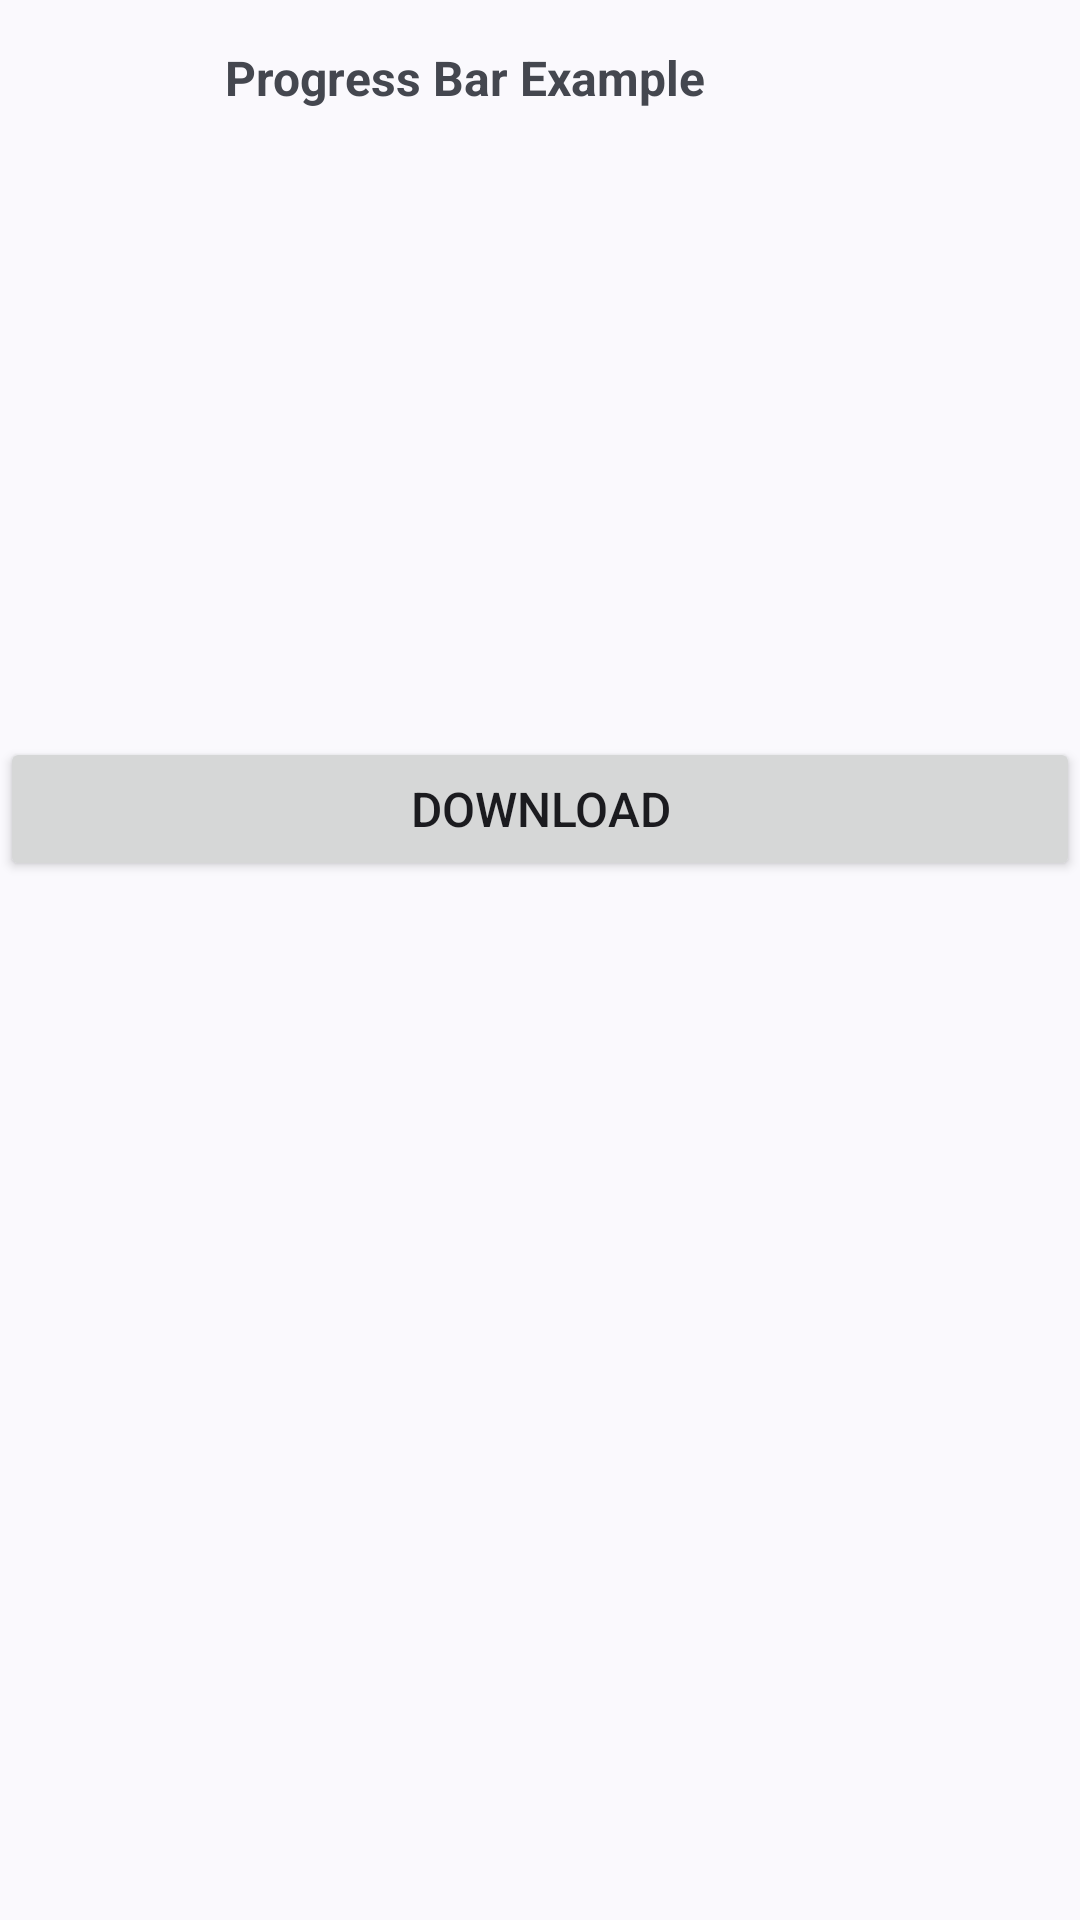

Reconstruct the res/layout file that produces this screen, plus the resources it refers to.
<!-- AndroidManifest.xml: application theme Theme.MyApplication -->
<!-- res/layout/progess_bar_example.xml -->
<?xml version="1.0" encoding="utf-8"?>
<androidx.constraintlayout.widget.ConstraintLayout xmlns:android="http://schemas.android.com/apk/res/android"
    xmlns:app="http://schemas.android.com/apk/res-auto"
    xmlns:tools="http://schemas.android.com/tools"
    android:layout_width="match_parent"
    android:layout_height="match_parent">

    <Button
        android:id="@+id/btn_down"
        android:layout_width="0dp"
        android:layout_height="wrap_content"
        android:text="Download"
        android:textSize="16sp"
        app:layout_constraintBottom_toBottomOf="parent"
        app:layout_constraintEnd_toEndOf="parent"
        app:layout_constraintHorizontal_bias="0.0"
        app:layout_constraintStart_toStartOf="parent"
        app:layout_constraintTop_toTopOf="parent"
        app:layout_constraintVertical_bias="0.415" />

    <TextView
        android:id="@+id/textView4"
        android:layout_width="411dp"
        android:layout_height="wrap_content"
        android:gravity="center"
        android:text="Progress Bar Example"
        android:textSize="16sp"
        android:textStyle="bold"
        app:layout_constraintBottom_toTopOf="@+id/btn_down"
        app:layout_constraintEnd_toEndOf="parent"
        app:layout_constraintHorizontal_bias="1.0"
        app:layout_constraintStart_toStartOf="parent"
        app:layout_constraintTop_toTopOf="parent"
        app:layout_constraintVertical_bias="0.067" />
</androidx.constraintlayout.widget.ConstraintLayout>
<!-- resources referenced by this layout -->
<resources>
  <style name="Theme.MyApplication" parent="Base.Theme.MyApplication" />
  <style name="Base.Theme.MyApplication" parent="Theme.Material3.DynamicColors.DayNight">
          
          
      </style>
</resources>
